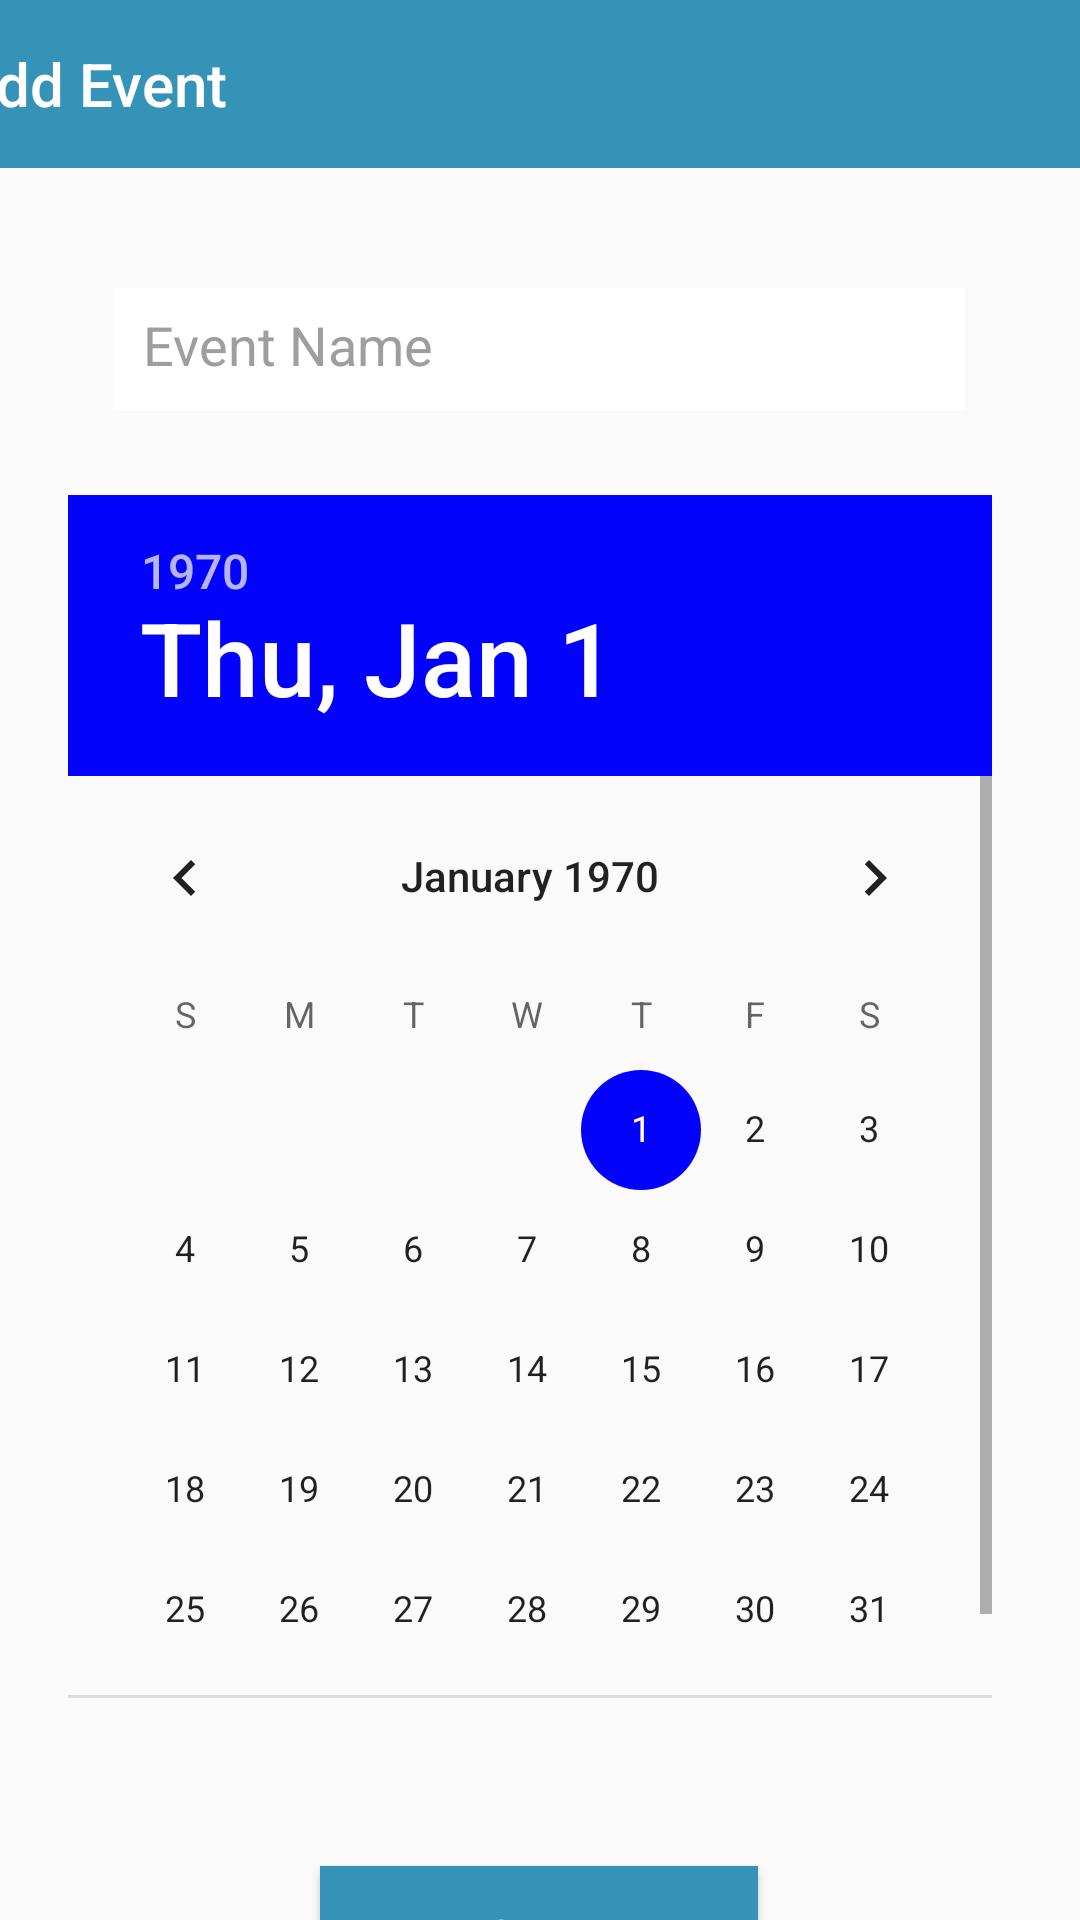

Write the Android layout XML for this screen, with the resource values it uses.
<!-- AndroidManifest.xml: application theme AppTheme -->
<!-- res/layout/activity_add_event.xml -->
<?xml version="1.0" encoding="utf-8"?>
<androidx.constraintlayout.widget.ConstraintLayout xmlns:android="http://schemas.android.com/apk/res/android"
    xmlns:app="http://schemas.android.com/apk/res-auto"
    xmlns:tools="http://schemas.android.com/tools"
    android:layout_width="match_parent"
    android:layout_height="match_parent"
    tools:context=".AddEventsActivity">

    <androidx.appcompat.widget.Toolbar
        android:id="@+id/toolbar"
        android:layout_width="423dp"
        android:layout_height="56dp"
        android:background="#3593b8"
        app:layout_constraintBottom_toBottomOf="parent"
        app:layout_constraintEnd_toEndOf="parent"
        app:layout_constraintHorizontal_bias="0.494"
        app:layout_constraintStart_toStartOf="parent"
        app:layout_constraintTop_toTopOf="parent"
        app:layout_constraintVertical_bias="0.0"
        app:title="Add Event"
        app:titleTextColor="@android:color/white" />

    <EditText
        android:id="@+id/eventNameEditText"
        android:layout_width="284dp"
        android:layout_height="41dp"
        android:layout_marginTop="40dp"
        android:background="@android:color/white"
        android:hint="Event Name"
        android:padding="10dp"
        android:textColorHint="#9E9E9E"
        app:layout_constraintEnd_toEndOf="parent"
        app:layout_constraintHorizontal_bias="0.496"
        app:layout_constraintStart_toStartOf="parent"
        app:layout_constraintTop_toBottomOf="@id/toolbar" />

    <DatePicker
        android:id="@+id/eventDatePicker"
        android:layout_width="308dp"
        android:layout_height="401dp"
        android:layout_marginTop="28dp"
        android:calendarViewShown="false"
        android:datePickerMode="calendar"
        android:spinnersShown="true"
        app:layout_constraintEnd_toEndOf="@+id/eventNameEditText"
        app:layout_constraintHorizontal_bias="0.625"
        app:layout_constraintStart_toStartOf="@+id/eventNameEditText"
        app:layout_constraintTop_toBottomOf="@id/eventNameEditText" />

    <Button
        android:id="@+id/saveButton"
        android:layout_width="146dp"
        android:layout_height="45dp"
        android:layout_marginTop="56dp"
        android:background="#3593b8"
        android:text="Save"
        android:textColor="@android:color/white"
        app:layout_constraintEnd_toEndOf="parent"
        app:layout_constraintHorizontal_bias="0.498"
        app:layout_constraintStart_toStartOf="parent"
        app:layout_constraintTop_toBottomOf="@id/eventDatePicker" />
</androidx.constraintlayout.widget.ConstraintLayout>
<!-- resources referenced by this layout -->
<resources>
  <style name="AppTheme" parent="Theme.AppCompat.Light.NoActionBar">
          <item name="colorPrimary">@color/colorPrimary</item>
          <item name="colorAccent">#0303fc</item>
          <item name="windowActionBar">false</item>
          <item name="windowNoTitle">true</item>
          <item name="actionOverflowMenuStyle">@style/OverflowMenuStyle</item>
  
      </style>
  <color name="colorPrimary">#6200EE</color>
  <style name="OverflowMenuStyle" parent="Widget.AppCompat.PopupMenu.Overflow">
      </style>
</resources>
